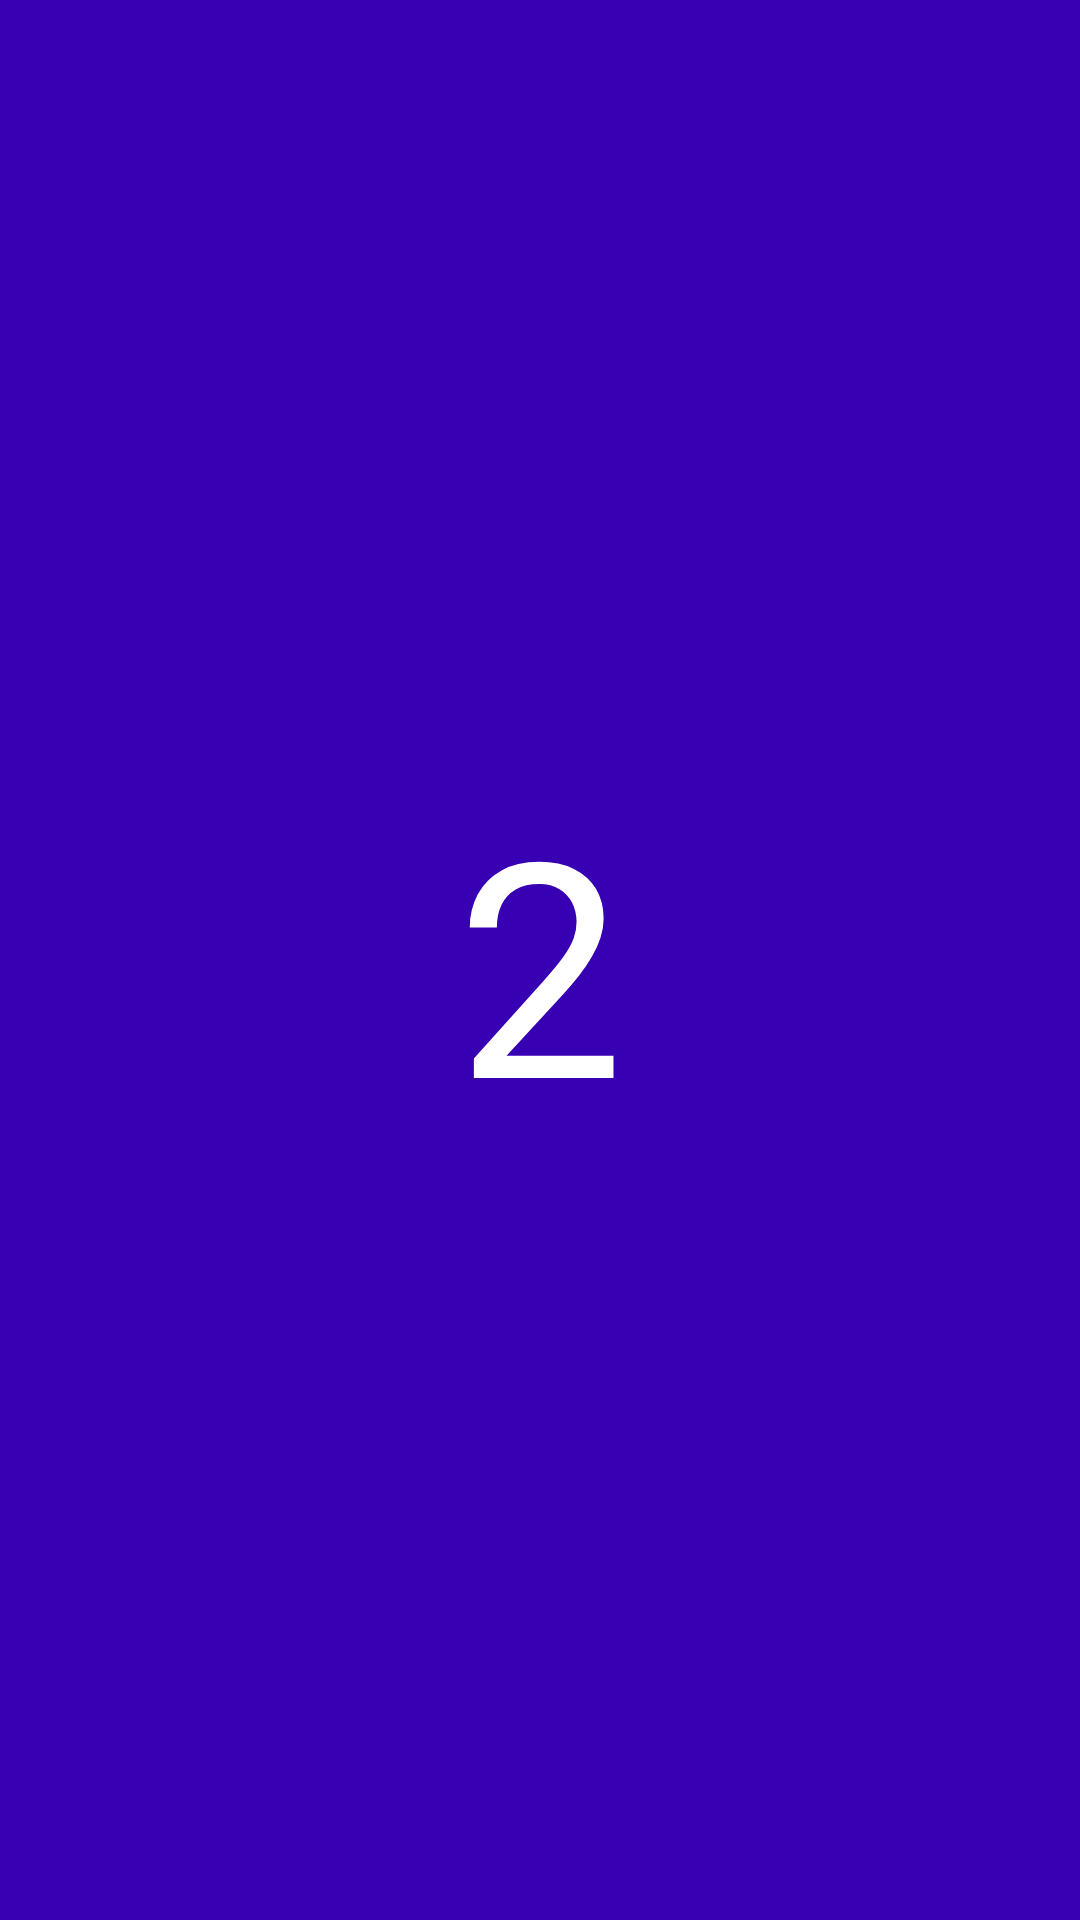

Here is an Android app screen rendered from its layout file. Give the layout XML and the strings, colors and styles it references.
<!-- AndroidManifest.xml: application theme Theme.Navigation_practice1 -->
<!-- res/layout/fragment_second_fregment.xml -->
<?xml version="1.0" encoding="utf-8"?>
<androidx.constraintlayout.widget.ConstraintLayout

    xmlns:android="http://schemas.android.com/apk/res/android"
    xmlns:app="http://schemas.android.com/apk/res-auto"
    xmlns:tools="http://schemas.android.com/tools"
    android:layout_width="match_parent"
    android:layout_height="match_parent"
    android:background="@color/design_default_color_primary_variant"
    tools:context=".first_fregment">


    <TextView
        android:id="@+id/textView2"
        android:layout_width="wrap_content"
        android:layout_height="wrap_content"
        android:text="2"
        android:textColor="#fff"
        android:textSize="100sp"
        app:layout_constraintBottom_toBottomOf="parent"
        app:layout_constraintEnd_toEndOf="parent"
        app:layout_constraintStart_toStartOf="parent"
        app:layout_constraintTop_toTopOf="parent" />

</androidx.constraintlayout.widget.ConstraintLayout>
<!-- resources referenced by this layout -->
<resources>
  <style name="Theme.Navigation_practice1" parent="Theme.MaterialComponents.DayNight.DarkActionBar">
          
          <item name="colorPrimary">@color/purple_500</item>
          <item name="colorPrimaryVariant">@color/purple_700</item>
          <item name="colorOnPrimary">@color/white</item>
          
          <item name="colorSecondary">@color/teal_200</item>
          <item name="colorSecondaryVariant">@color/teal_700</item>
          <item name="colorOnSecondary">@color/black</item>
          
          <item name="android:statusBarColor" tools:targetApi="l">?attr/colorPrimaryVariant</item>
          
      </style>
  <!-- not gathered from this repository: default colours our renderer supplied (Android Studio template values) -->
  <color name="purple_500">#FF6200EE</color>
  <color name="purple_700">#FF3700B3</color>
  <color name="teal_200">#FF03DAC5</color>
  <color name="teal_700">#FF018786</color>
  <color name="black">#FF000000</color>
  <color name="white">#FFFFFFFF</color>
</resources>
